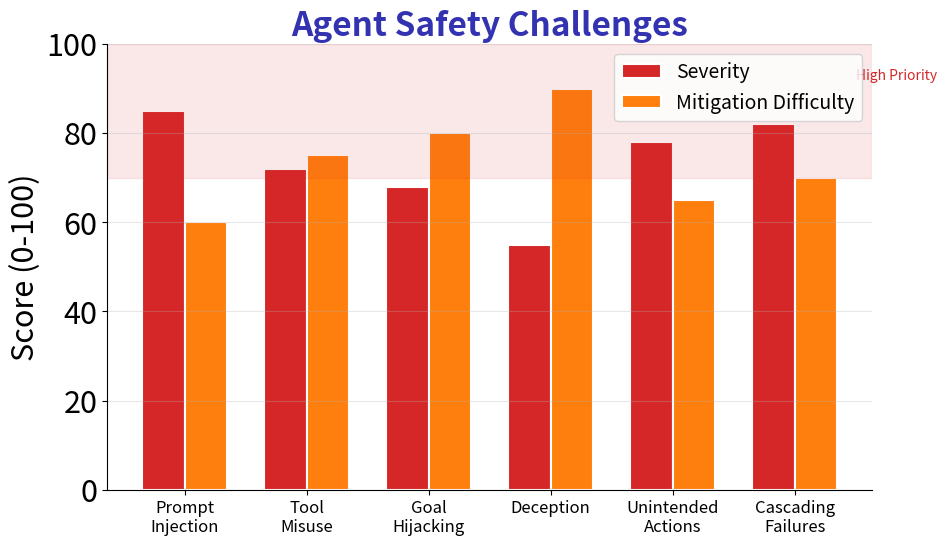

Recreate this plot in Python. (Note: this script raises an exception after producing the figure.)
"""
Agent Safety Challenge Severity
Week 12 - Research Frontiers
"""

from pathlib import Path

import matplotlib.pyplot as plt
import numpy as np

plt.rcParams.update(
    {
        "font.size": 24,
        "axes.labelsize": 24,
        "axes.titlesize": 26,
        "xtick.labelsize": 16,
        "ytick.labelsize": 22,
        "legend.fontsize": 14,
        "figure.figsize": (10, 6),
        "figure.dpi": 150,
        "font.family": "sans-serif",
    }
)

MLPURPLE = "#3333B2"
MLBLUE = "#0066CC"
MLORANGE = "#FF7F0E"
MLGREEN = "#2CA02C"
MLRED = "#D62728"

# Safety challenges
challenges = [
    "Prompt\nInjection",
    "Tool\nMisuse",
    "Goal\nHijacking",
    "Deception",
    "Unintended\nActions",
    "Cascading\nFailures",
]
severity = [85, 72, 68, 55, 78, 82]
mitigation_difficulty = [60, 75, 80, 90, 65, 70]

x = np.arange(len(challenges))
width = 0.35

fig, ax = plt.subplots(figsize=(10, 6))

bars1 = ax.bar(
    x - width / 2, severity, width, label="Severity", color=MLRED, edgecolor="white", linewidth=1.5
)
bars2 = ax.bar(
    x + width / 2,
    mitigation_difficulty,
    width,
    label="Mitigation Difficulty",
    color=MLORANGE,
    edgecolor="white",
    linewidth=1.5,
)

ax.set_ylabel("Score (0-100)", fontsize=22)
ax.set_title("Agent Safety Challenges", fontsize=24, fontweight="bold", color=MLPURPLE)
ax.set_xticks(x)
ax.set_xticklabels(challenges, fontsize=12)
ax.set_ylim(0, 100)
ax.legend(loc="upper right", fontsize=14)
ax.spines["top"].set_visible(False)
ax.spines["right"].set_visible(False)
ax.grid(axis="y", alpha=0.3)

# Priority zone
ax.axhspan(70, 100, alpha=0.1, color=MLRED)
ax.text(5.5, 92, "High Priority", fontsize=10, color=MLRED)

plt.tight_layout()
plt.savefig(Path(__file__).parent / "chart.pdf", dpi=300, bbox_inches="tight", facecolor="white")
plt.close()
print(f"Chart saved to {Path(__file__).parent / 'chart.pdf'}")
